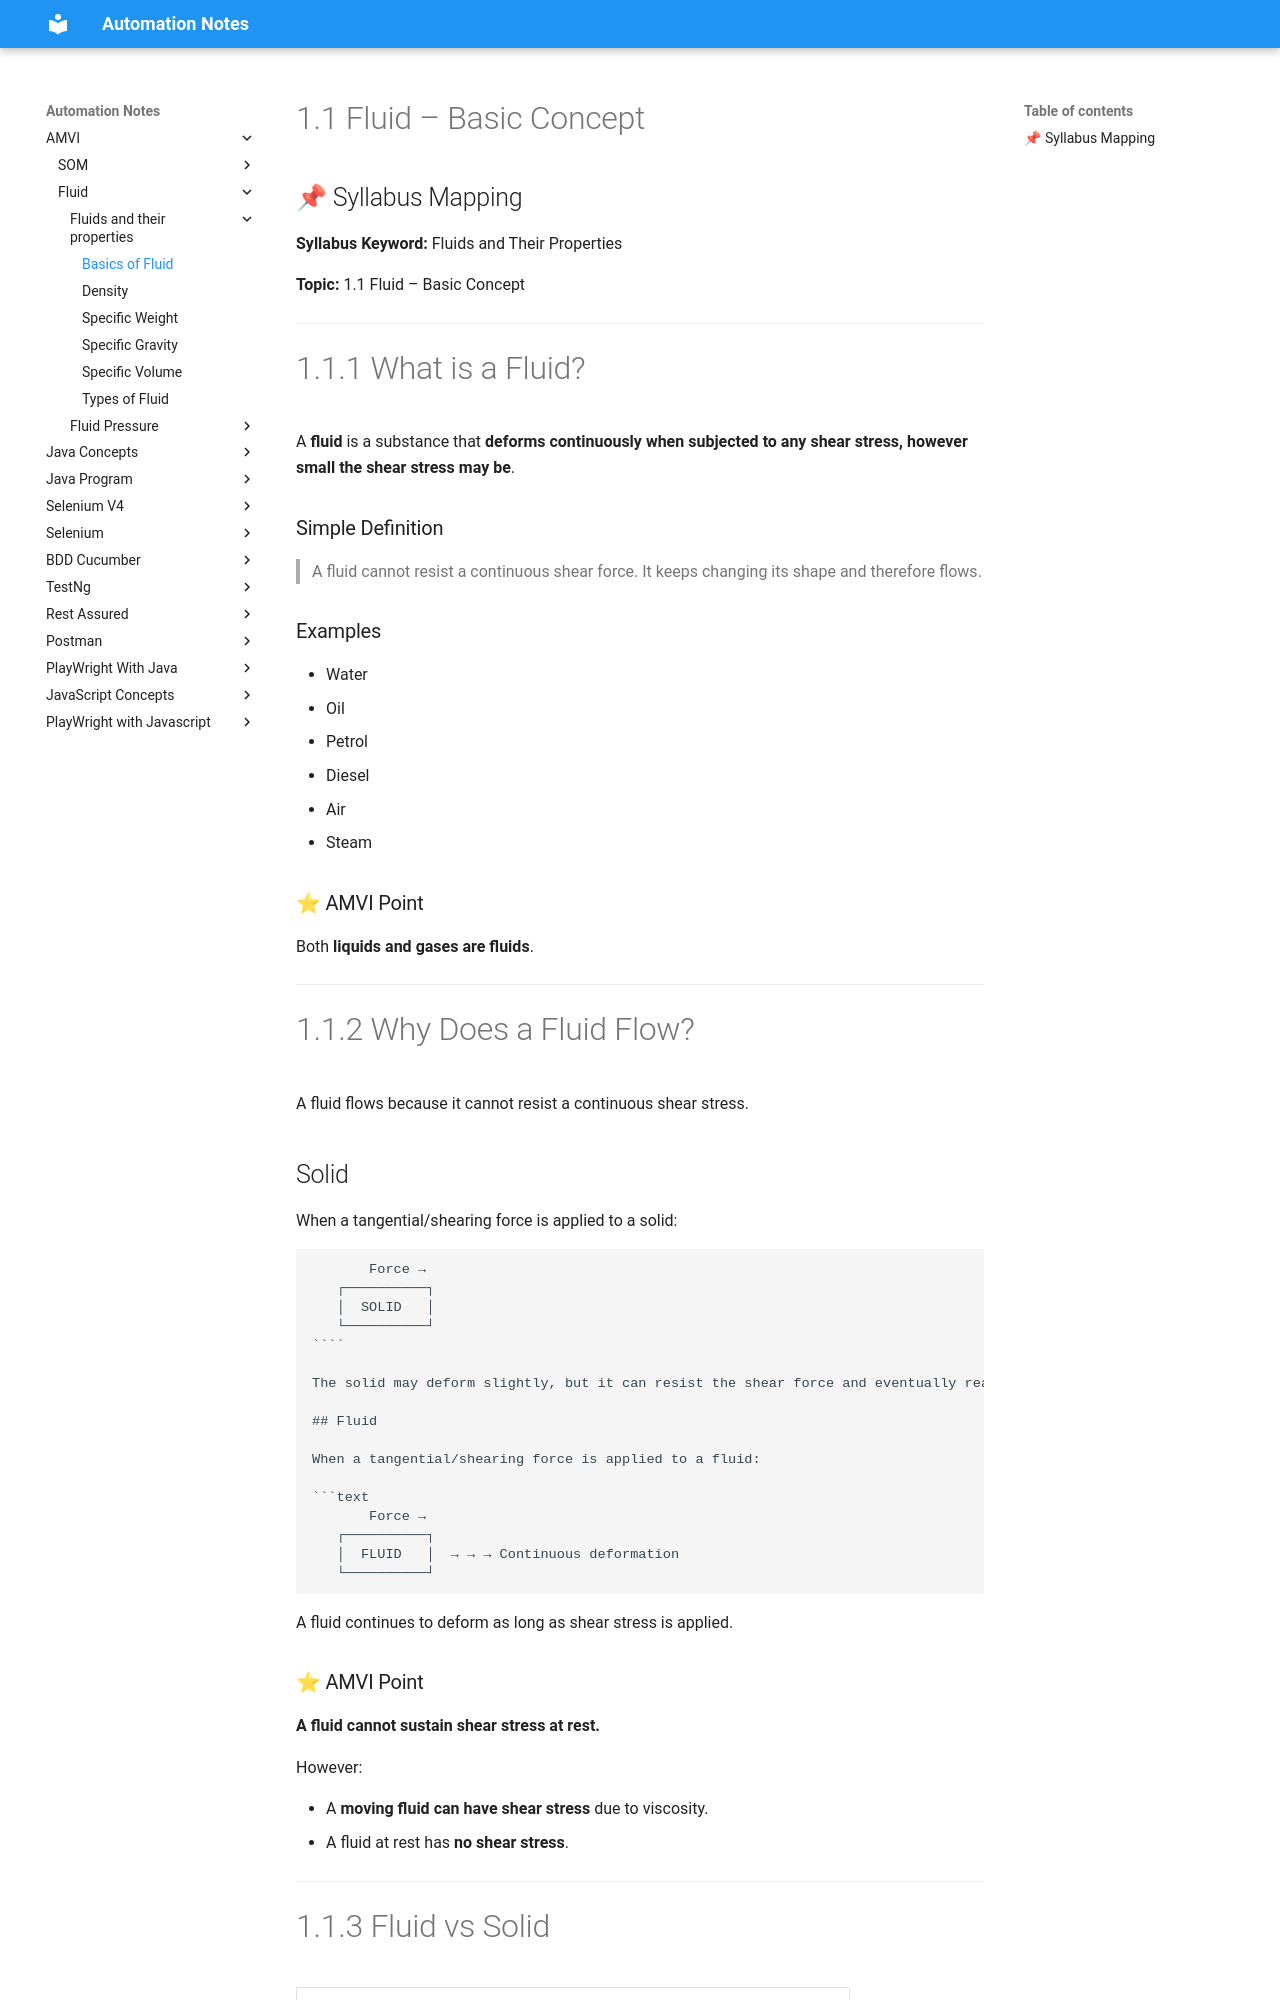

repository: automation-study-material/automation-testing · page: fluid/Fluids_and_their_properties/fluids_basic_concepts/index.html · generator: mkdocs


# 1.1 Fluid – Basic Concept

## 📌 Syllabus Mapping

**Syllabus Keyword:** Fluids and Their Properties

**Topic:** 1.1 Fluid – Basic Concept

---

# 1.1.1 What is a Fluid?

A **fluid** is a substance that **deforms continuously when subjected to any shear stress, however small the shear stress may be**.

### Simple Definition

> A fluid cannot resist a continuous shear force. It keeps changing its shape and therefore flows.

### Examples

- Water
- Oil
- Petrol
- Diesel
- Air
- Steam

### ⭐ AMVI Point

Both **liquids and gases are fluids**.

---

# 1.1.2 Why Does a Fluid Flow?

A fluid flows because it cannot resist a continuous shear stress.

## Solid

When a tangential/shearing force is applied to a solid:

```text
       Force →
   ┌──────────┐
   │  SOLID   │
   └──────────┘
````

The solid may deform slightly, but it can resist the shear force and eventually reach equilibrium.

## Fluid

When a tangential/shearing force is applied to a fluid:

```text
       Force →
   ┌──────────┐
   │  FLUID   │  → → → Continuous deformation
   └──────────┘
```

A fluid continues to deform as long as shear stress is applied.

### ⭐ AMVI Point

**A fluid cannot sustain shear stress at rest.**

However:

* A **moving fluid can have shear stress** due to viscosity.
* A fluid at rest has **no shear stress**.

---
